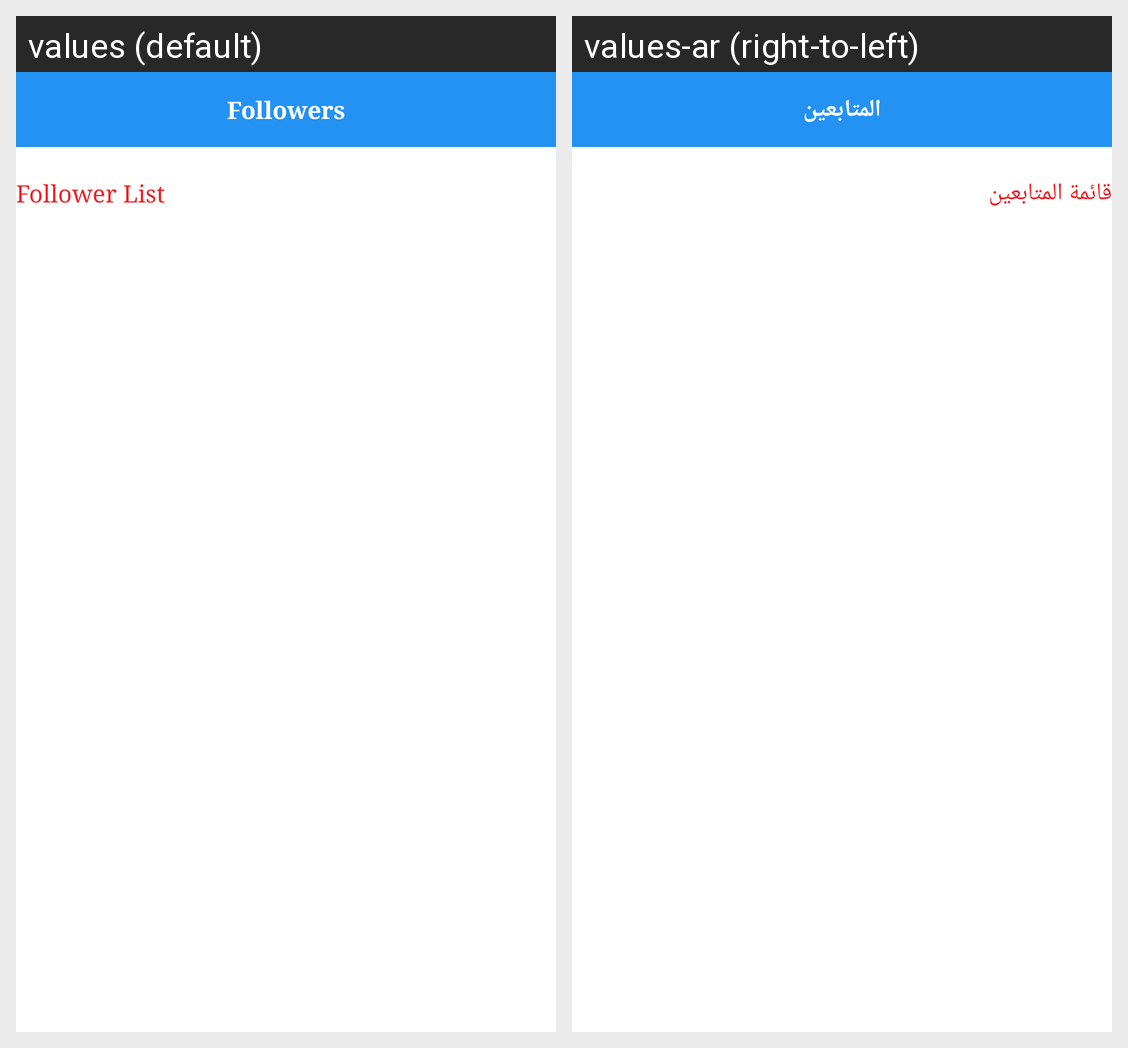

The same Android screen rendered under two of its app's locales, left to right. List the strings drawn on it with the default value and each locale's translation.
Android screen res/layout/fragment_follower.xml rendered under 2 locales, left to right: values (default), values-ar (right-to-left). Device: Nexus 5 (rendered at 1080×1920; each locale shown at half size, 540×960, under a caption strip naming it); theme AppTheme.
Strings drawn on this screen, with the default value and each locale's value (text and hints the layout hard-codes, and strings that could not be matched under every locale, appear in the picture but are not listed):

followers
  values: Followers
  values-ar: المتابعين

follower_list
  values: Follower List
  values-ar: قائمة المتابعين
